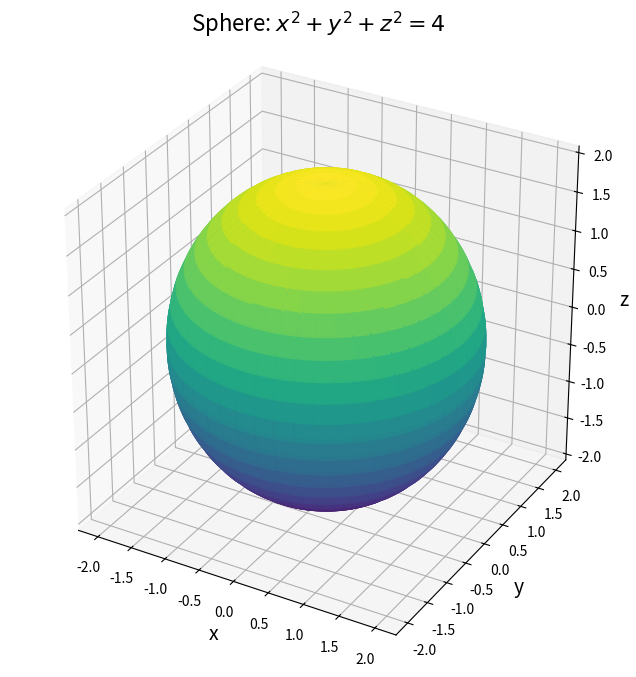

Reproduce this figure in Python.
import matplotlib.pyplot as plt
from mpl_toolkits import mplot3d
import numpy as np

R = 2.0
s = np.linspace(0, 2*np.pi, 300)
t = np.linspace(0, 2*np.pi, 300)
S, T = np.meshgrid(s, t)

x = R * np.cos(T) * np.cos(S)
y = R * np.cos(T) * np.sin(S)
z = R * np.sin(T)

fig, ax = plt.subplots(figsize=(8, 8), subplot_kw=dict(projection='3d'))
ax.plot_surface(x, y, z, cmap='viridis', edgecolor='none')
ax.set_title("Sphere: $x^2 + y^2 + z^2 = 4$", fontsize=16)
ax.set_xlabel("x", fontsize=14)
ax.set_ylabel("y", fontsize=14)
ax.set_zlabel("z", fontsize=14)
ax.set_box_aspect([1, 1, 1])
ax.grid()

plt.show()
